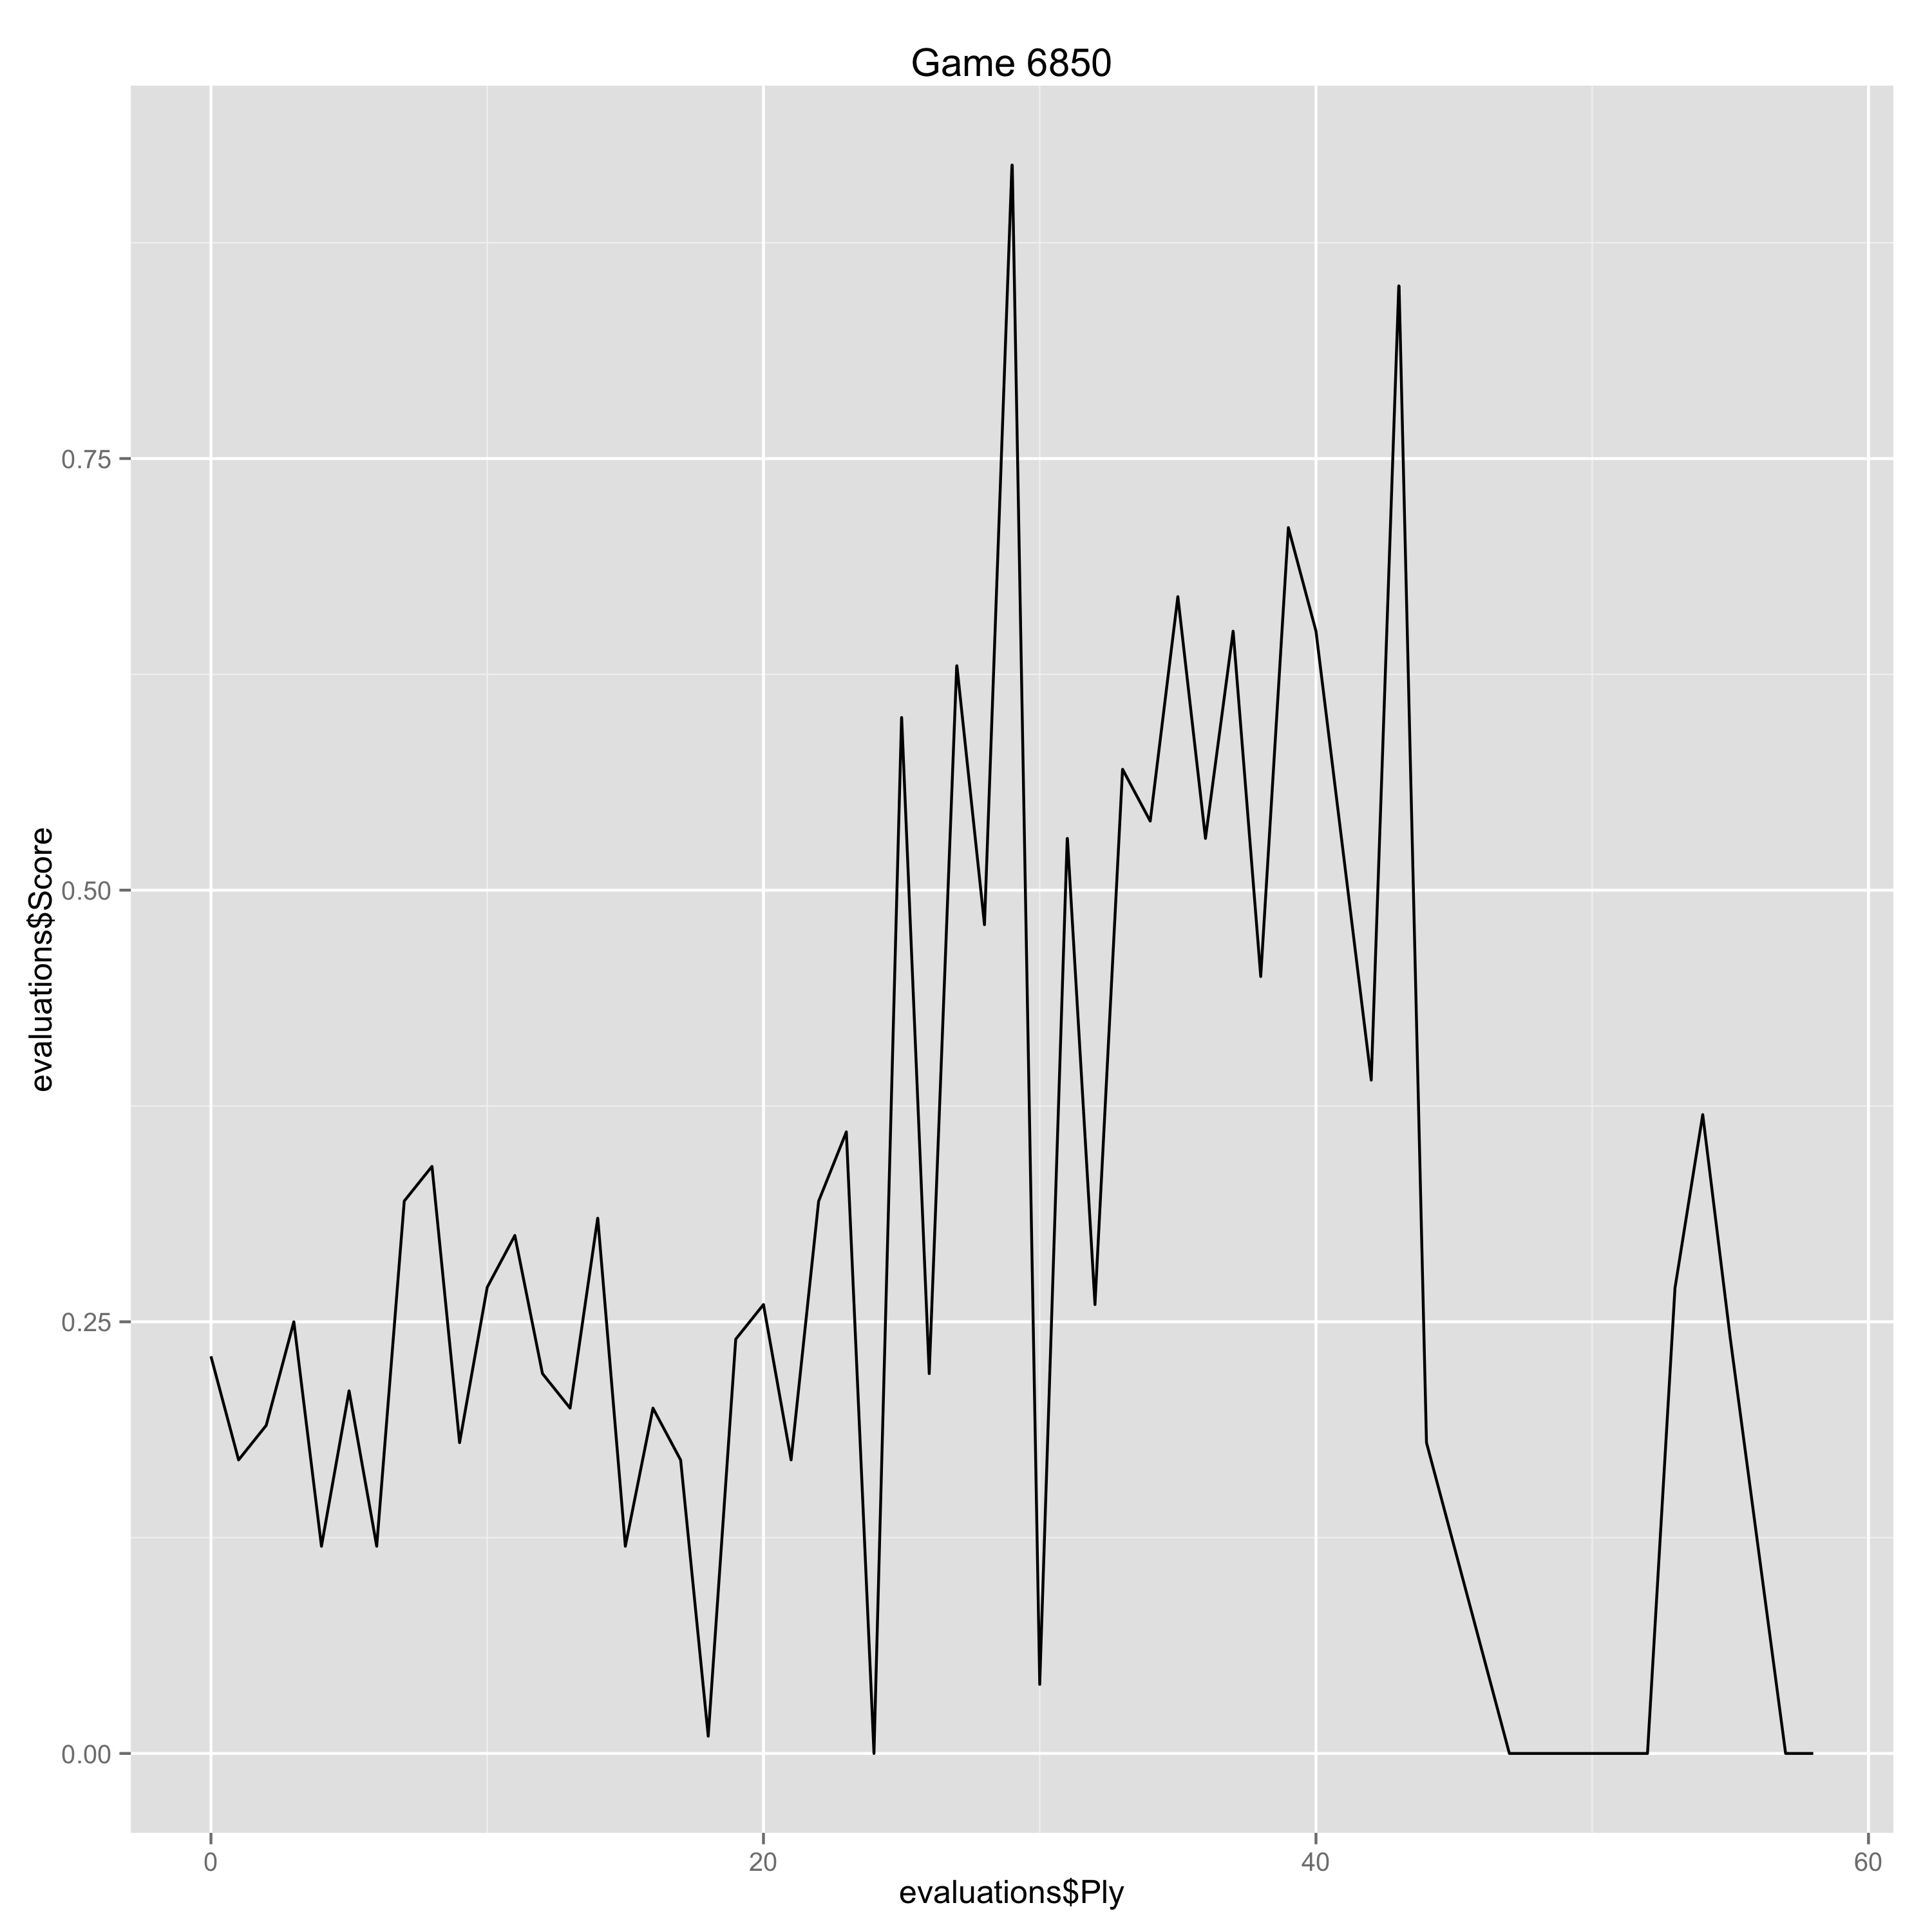

The file beside this chart, header and first rows:
Ply, Move, White, Black, Score, Eval, Comment
0, [1], e4, , 0.23, 0.23, 
1, [1], , e6, 0.17, 0.06, 
2, [2], d4, , 0.19, 0.02, 
3, [2], , d5, 0.25, -0.06, 
4, [3], Nd2, , 0.12, -0.13, 
5, [3], , c5, 0.21, -0.09, 
6, [4], Ngf3, , 0.12, -0.09, 
7, [4], , cxd4, 0.32, -0.2, 
8, [5], exd5, , 0.34, 0.02, 
9, [5], , Qxd5, 0.18, 0.16, 
10, [6], Bc4, , 0.27, 0.09, 
11, [6], , Qd6, 0.3, -0.03, 
12, [7], O-O, , 0.22, -0.08, 
13, [7], , Nf6, 0.2, 0.02, 
14, [8], Nb3, , 0.31, 0.11, 
15, [8], , Nc6, 0.12, 0.19, 
16, [9], Nbxd4, , 0.2, 0.08, 
17, [9], , Nxd4, 0.17, 0.03, 
18, [10], Nxd4, , 0.01, -0.16, 
19, [10], , a6, 0.24, -0.23, 
20, [11], Re1, , 0.26, 0.02, 
21, [11], , Qc7, 0.17, 0.09, 
22, [12], Bb3, , 0.32, 0.15, 
23, [12], , Bd6, 0.36, -0.04, 
24, [13], Nf5, , 0.0, -0.36, 
25, [13], , Bxh2+, 0.6, -0.6, 
26, [14], Kh1, , 0.22, -0.38, 
27, [14], , O-O, 0.63, -0.41, 
28, [15], Nxg7, , 0.48, -0.15, 
29, [15], , Rd8, 0.92, -0.44, 
30, [16], Qf3, , 0.04, -0.88, 
31, [16], , Kxg7, 0.53, -0.49, 
32, [17], Bh6+, , 0.26, -0.27, 
33, [17], , Kg6, 0.57, -0.31, 
34, [18], c3, , 0.54, -0.03, 
35, [18], , Nh5, 0.67, -0.13, 
36, [19], Bc1, , 0.53, -0.14, 
37, [19], , Bf4, 0.65, -0.12, 
38, [20], g4, , 0.45, -0.2, 
39, [20], , Ng3+, 0.71, -0.26, 
40, [21], fxg3, , 0.65, -0.06, 
41, [21], , Bxc1, 0.52, 0.13, 
42, [22], Raxc1, , 0.39, -0.13, 
43, [22], , b6, 0.85, -0.46, 
44, [23], Bc2+, , 0.18, -0.67, 
45, [23], , Kg7, 0.12, 0.06, 
46, [24], Be4, , 0.06, -0.06, 
47, [24], , Ra7, 0.0, 0.06, 
48, [25], Rcd1, , 0.0, 0.0, 
49, [25], , Bb7, 0.0, 0.0, 
50, [26], Kg2, , 0.0, 0.0, 
51, [26], , Rxd1, 0.0, 0.0, 
52, [27], Rxd1, , 0.0, 0.0, 
53, [27], , Qe5, 0.27, -0.27, 
54, [28], Bxb7, , 0.37, 0.1, 
55, [28], , Rxb7, 0.24, 0.13, 
56, [29], Rd8, , 0.12, -0.12, 
57, [29], , Rc7, 0.0, 0.12, 
58, [30], Qa8, , 0.0, 0.0, 
